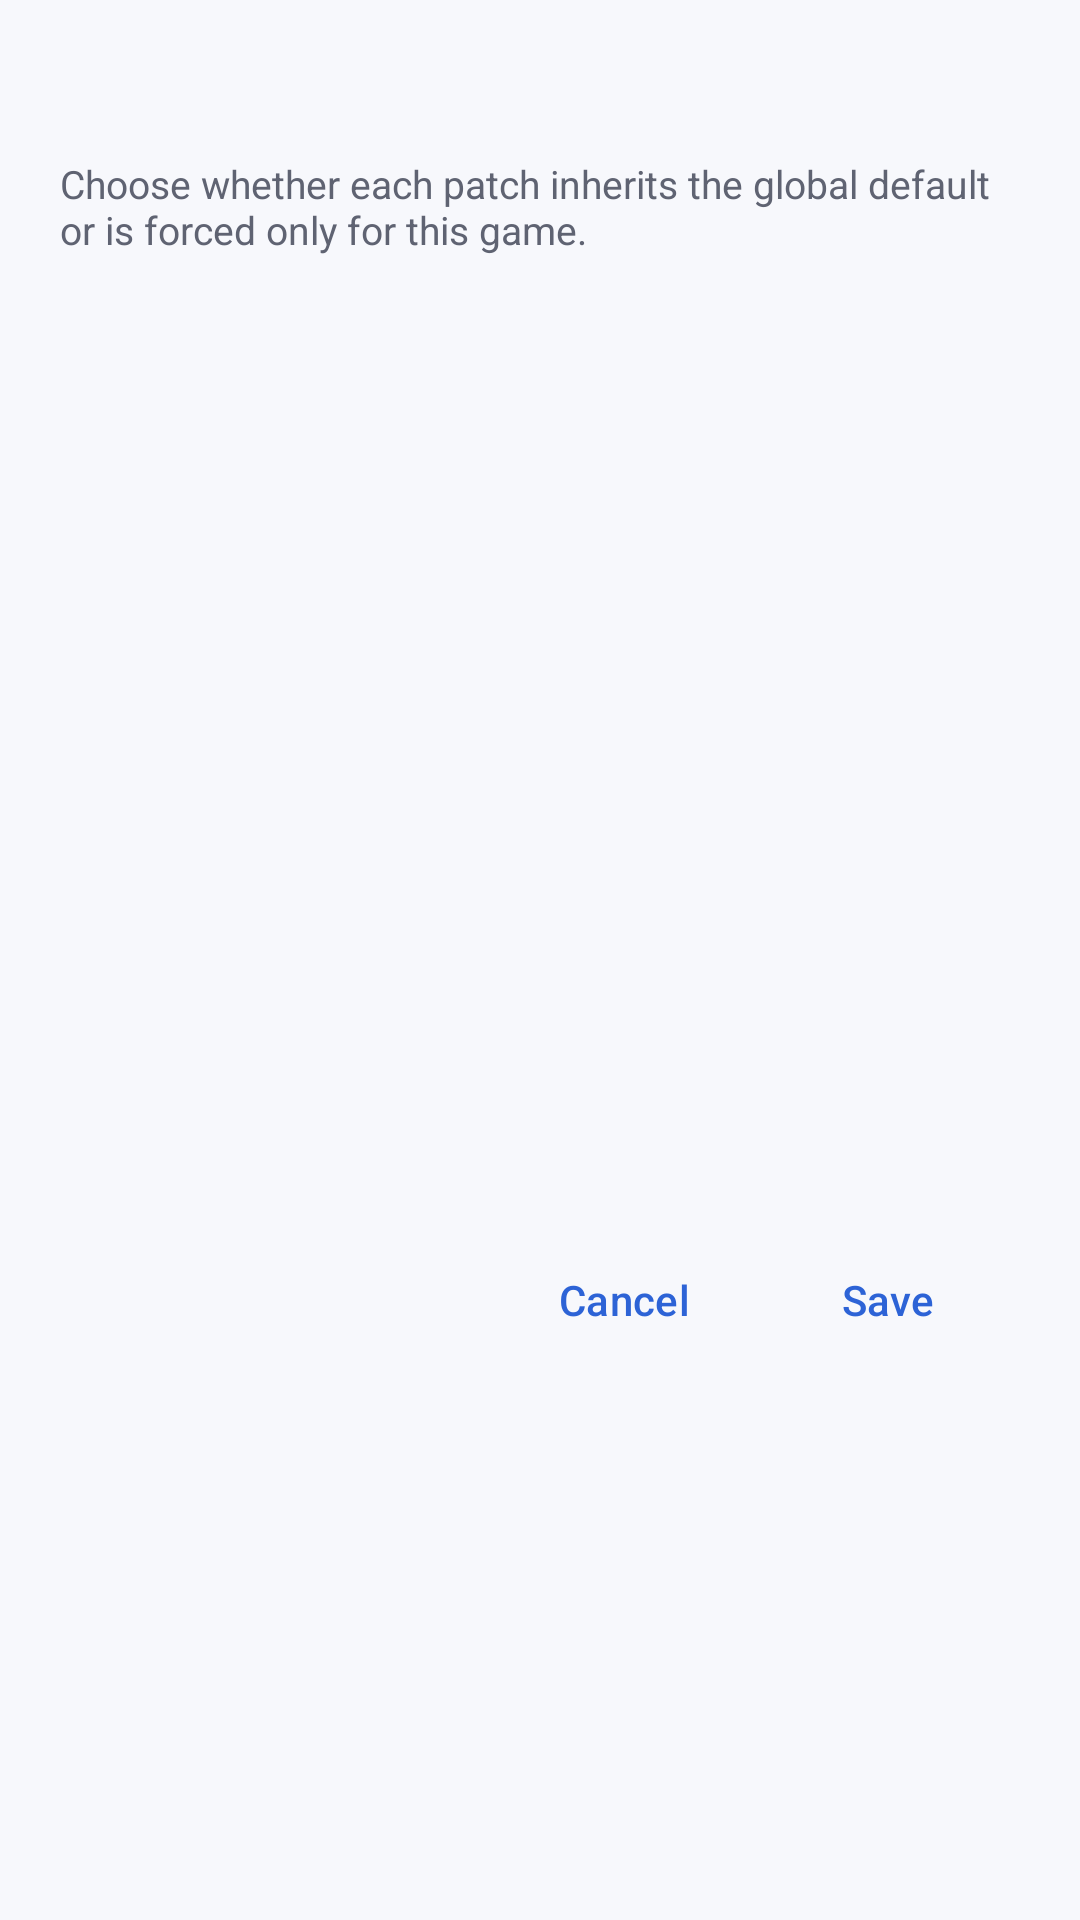

Android layout source for this screen:
<!-- AndroidManifest.xml: application theme Theme.KristalLauncher -->
<!-- res/layout/dialog_game_patches.xml -->
<?xml version="1.0" encoding="utf-8"?>
<LinearLayout
    xmlns:android="http://schemas.android.com/apk/res/android"
    xmlns:app="http://schemas.android.com/apk/res-auto"
    android:id="@+id/gamePatchesDialogRoot"
    android:layout_width="match_parent"
    android:layout_height="wrap_content"
    android:orientation="vertical"
    android:padding="20dp">

    <TextView
        android:id="@+id/tvGamePatchesTitle"
        android:layout_width="match_parent"
        android:layout_height="wrap_content"
        android:textColor="?attr/colorOnSurface"
        android:textSize="18sp"
        android:textStyle="bold" />

    <TextView
        android:id="@+id/tvGamePatchesSummary"
        android:layout_width="match_parent"
        android:layout_height="wrap_content"
        android:layout_marginTop="8dp"
        android:text="@string/game_patches_dialog_summary"
        android:textColor="?attr/colorOnSurfaceVariant"
        android:textSize="13sp" />

    <androidx.recyclerview.widget.RecyclerView
        android:id="@+id/rvGamePatches"
        android:layout_width="match_parent"
        android:layout_height="300dp"
        android:layout_marginTop="16dp"
        android:clipToPadding="false"
        android:paddingBottom="4dp" />

    <LinearLayout
        android:layout_width="match_parent"
        android:layout_height="wrap_content"
        android:layout_marginTop="8dp"
        android:gravity="end|center_vertical"
        android:orientation="horizontal">

        <com.google.android.material.button.MaterialButton
            android:id="@+id/btnCancelGamePatches"
            style="@style/Widget.Material3.Button.TextButton"
            android:layout_width="wrap_content"
            android:layout_height="48dp"
            android:minWidth="88dp"
            android:text="@string/cancel"
            android:textColor="?attr/colorPrimary"
            app:cornerRadius="?attr/kristalCorner20" />

        <com.google.android.material.button.MaterialButton
            android:id="@+id/btnSaveGamePatches"
            style="@style/Widget.Material3.Button.TextButton"
            android:layout_width="wrap_content"
            android:layout_height="48dp"
            android:minWidth="88dp"
            android:text="@string/save"
            android:textColor="?attr/colorPrimary"
            app:cornerRadius="?attr/kristalCorner20" />
    </LinearLayout>
</LinearLayout>
<!-- resources referenced by this layout -->
<resources>
  <string name="cancel">Cancel</string>
  <string name="game_patches_dialog_summary">Choose whether each patch inherits the global default or is forced only for this game.</string>
  <string name="save">Save</string>
  <color name="m3_primary">#2D63D6</color>
  <color name="m3_on_primary">#FFFFFF</color>
  <color name="m3_primary_container">#D8E2FF</color>
  <color name="m3_on_primary_container">#0A2E68</color>
  <color name="m3_error">#BA1A1A</color>
  <color name="m3_bg_dark">#F7F8FC</color>
  <color name="m3_surface">#FFFFFF</color>
  <color name="m3_surface_variant">#ECEFF6</color>
  <color name="m3_on_surface">#171A24</color>
  <color name="m3_on_surface_variant">#5F6372</color>
  <color name="m3_outline">#D7DAE3</color>
  <!-- drawable ic_add (drawable) -->
  <?xml version="1.0" encoding="utf-8"?>
  <vector xmlns:android="http://schemas.android.com/apk/res/android"
      android:width="24dp"
      android:height="24dp"
      android:viewportWidth="24"
      android:viewportHeight="24">
      <path android:fillColor="#FF000000" android:pathData="M19,13h-6v6h-2v-6H5v-2h6V5h2v6h6v2z" />
  </vector>
  <!-- drawable ic_chevron_right (drawable) -->
  <vector xmlns:android="http://schemas.android.com/apk/res/android"
      android:width="24dp"
      android:height="24dp"
      android:viewportWidth="24"
      android:viewportHeight="24"
      android:tint="?attr/colorOnSurfaceVariant">
    <path
        android:fillColor="@android:color/white"
        android:pathData="M10,6L8.59,7.41 13.17,12l-4.58,4.59L10,18l6,-6z"/>
  </vector>
  <!-- drawable ic_delete (drawable) -->
  <vector xmlns:android="http://schemas.android.com/apk/res/android"
      android:width="24dp"
      android:height="24dp"
      android:viewportWidth="24"
      android:viewportHeight="24">
    <path
        android:fillColor="#FFE2E2E6"
        android:pathData="M6,19c0,1.1 0.9,2 2,2h8c1.1,0 2,-0.9 2,-2V7H6v12zM19,4h-3.5l-1,-1h-5l-1,1H5v2h14V4z"/>
  </vector>
  <!-- drawable ic_filter (drawable) -->
  <vector xmlns:android="http://schemas.android.com/apk/res/android"
      android:width="24dp"
      android:height="24dp"
      android:viewportWidth="24"
      android:viewportHeight="24"
      android:tint="?attr/colorOnSurfaceVariant">
    <path
        android:fillColor="@android:color/white"
        android:pathData="M3,18h6v-2H3v2z M3,6v2h18V6H3z M3,13h12v-2H3v2z"/>
  </vector>
  <!-- drawable ic_folder (drawable) -->
  <vector xmlns:android="http://schemas.android.com/apk/res/android"
      android:width="24dp"
      android:height="24dp"
      android:viewportWidth="24"
      android:viewportHeight="24">
    <path
        android:fillColor="#FFE2E2E6"
        android:pathData="M10,4H4c-1.1,0 -1.99,0.9 -1.99,2L2,18c0,1.1 0.9,2 2,2h16c1.1,0 2,-0.9 2,-2V8c0,-1.1 -0.9,-2 -2,-2h-8l-2,-2z"/>
  </vector>
  <!-- drawable ic_file_upload (drawable) -->
  <?xml version="1.0" encoding="utf-8"?>
  <vector xmlns:android="http://schemas.android.com/apk/res/android"
      android:width="24dp"
      android:height="24dp"
      android:viewportWidth="24"
      android:viewportHeight="24">
      <path
          android:fillColor="#FF000000"
          android:pathData="M9,16h6v-6h4l-7,-7 -7,7h4v6zM5,18v2h14v-2H5z" />
  </vector>
  <!-- drawable ic_play (drawable) -->
  <vector xmlns:android="http://schemas.android.com/apk/res/android"
      android:width="24dp"
      android:height="24dp"
      android:viewportWidth="24"
      android:viewportHeight="24">
    <path
        android:fillColor="#FF002D6E"
        android:pathData="M8,5v14l11,-7z"/>
  </vector>
  <!-- drawable ic_view_list (drawable) -->
  <vector xmlns:android="http://schemas.android.com/apk/res/android"
      android:width="24dp"
      android:height="24dp"
      android:viewportWidth="24"
      android:viewportHeight="24"
      android:tint="?attr/colorOnSurface">
    <path
        android:fillColor="@android:color/white"
        android:pathData="M4,15h16v-2H4v2zm0,4h16v-2H4v2zm0,-8h16V9H4v2zm0,-6v2h16V5H4z"/>
  </vector>
</resources>
